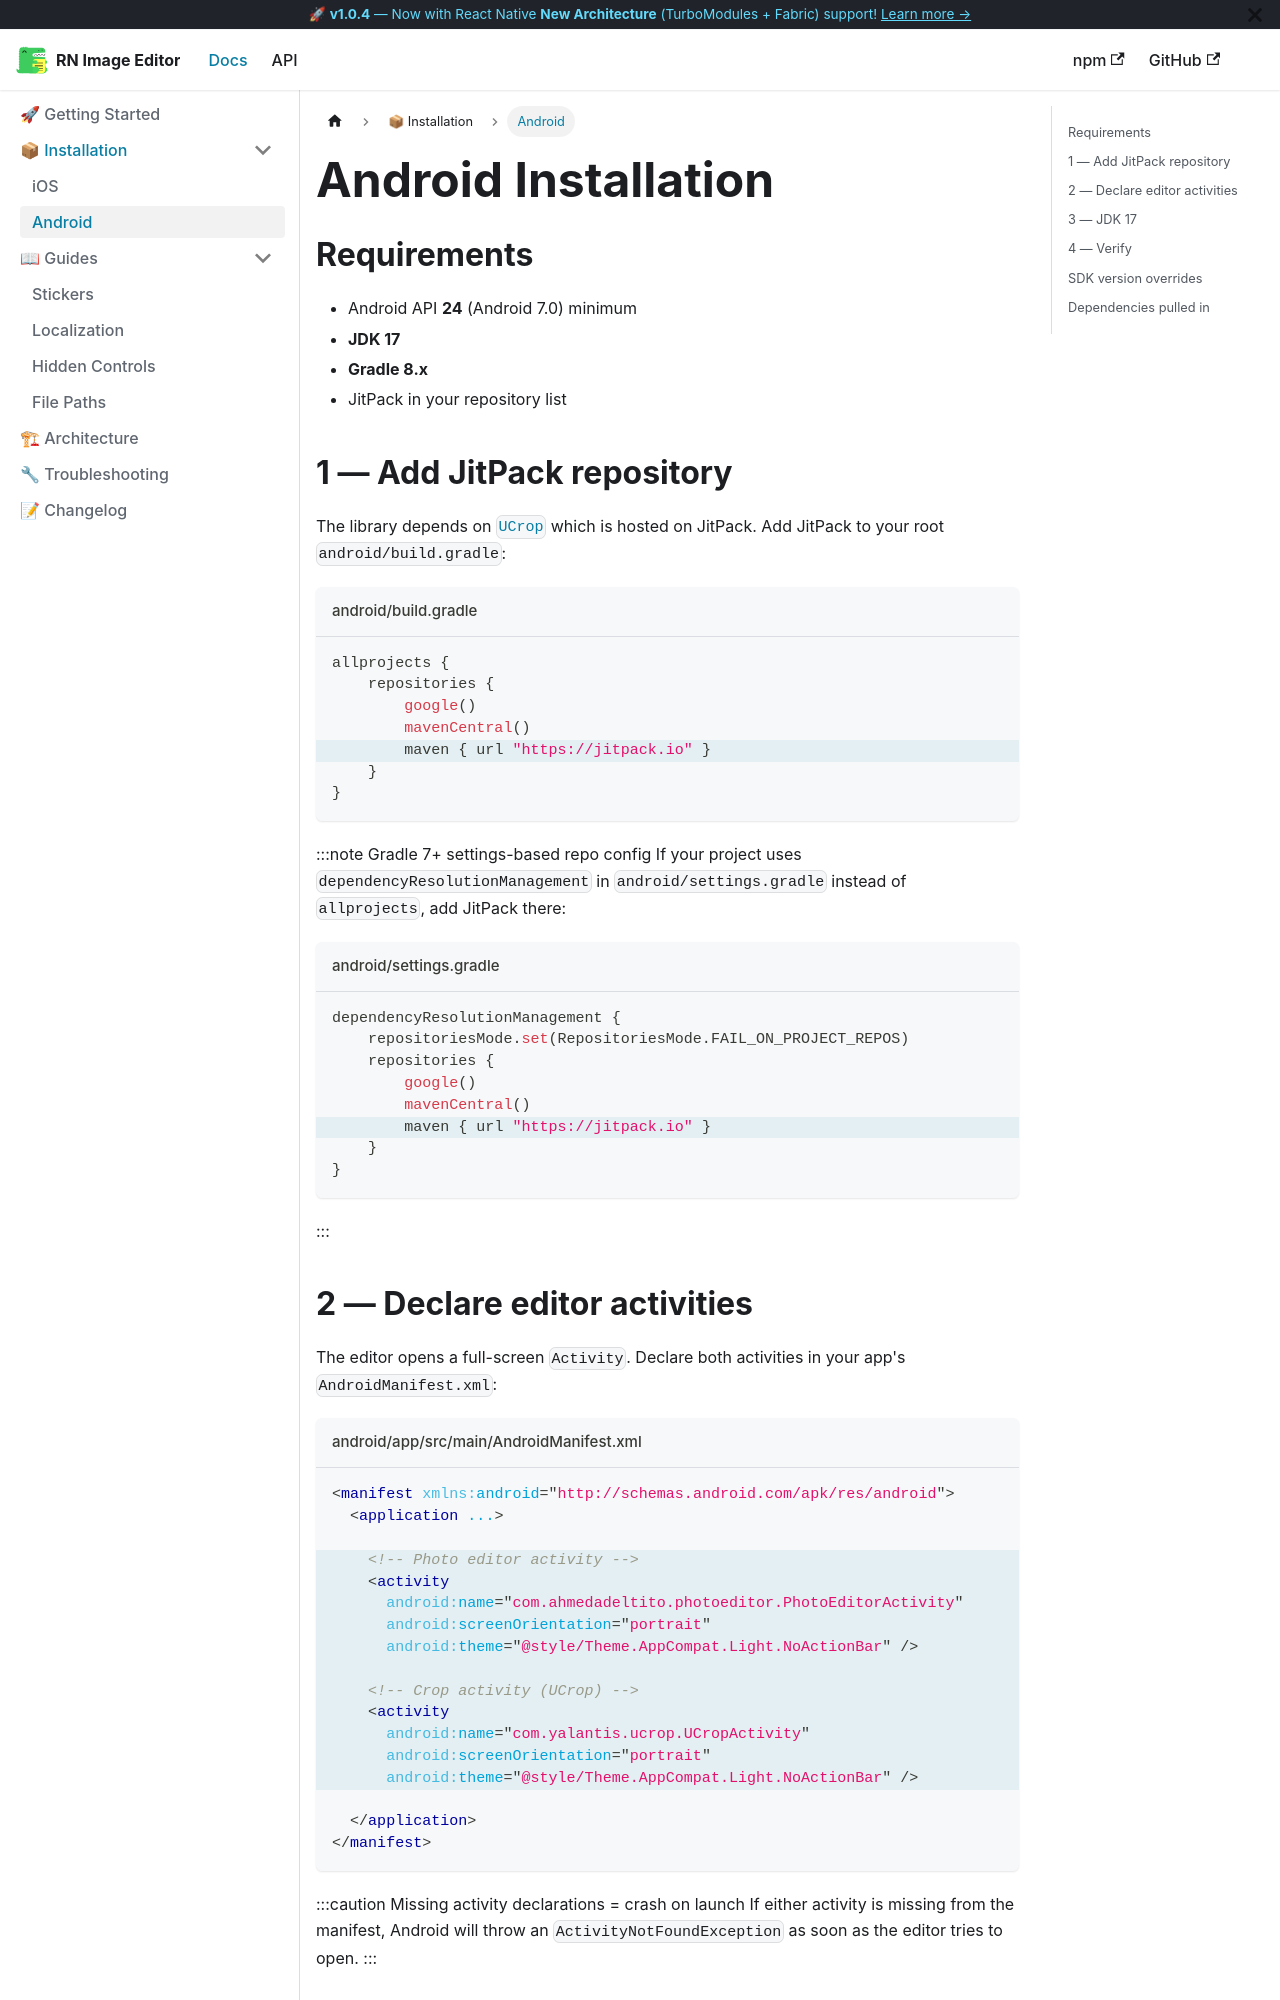

repository: nguyenhoangphucvnm/react-native-image-editor · page: docs/installation/android/index.html · generator: docusaurus

---
id: android
title: Android Installation
sidebar_label: Android
---

# Android Installation

## Requirements

- Android API **24** (Android 7.0) minimum
- **JDK 17**
- **Gradle 8.x**
- JitPack in your repository list

## 1 — Add JitPack repository

The library depends on [`UCrop`](https://github.com/yalantis/uCrop) which is hosted on JitPack. Add JitPack to your root `android/build.gradle`:

```groovy title="android/build.gradle"
allprojects {
    repositories {
        google()
        mavenCentral()
        // highlight-next-line
        maven { url "https://jitpack.io" }
    }
}
```

:::note Gradle 7+ settings-based repo config
If your project uses `dependencyResolutionManagement` in `android/settings.gradle` instead of `allprojects`, add JitPack there:

```groovy title="android/settings.gradle"
dependencyResolutionManagement {
    repositoriesMode.set(RepositoriesMode.FAIL_ON_PROJECT_REPOS)
    repositories {
        google()
        mavenCentral()
        // highlight-next-line
        maven { url "https://jitpack.io" }
    }
}
```
:::
